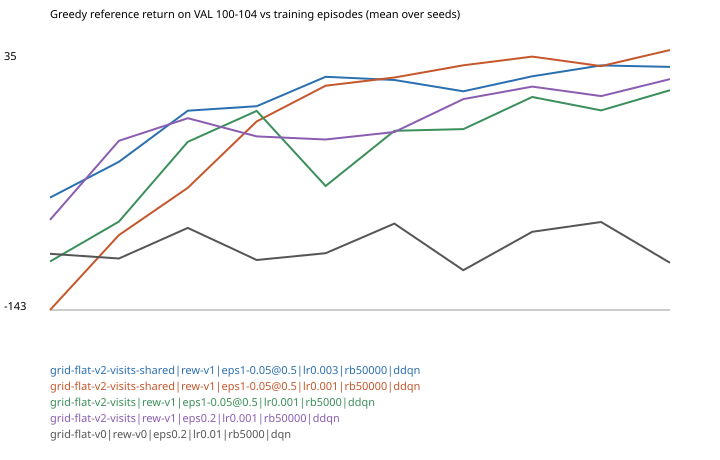

Values plotted in this chart, from the file beside it:
config, episode, mean_val_ref_return, sd_over_seeds, n_seeds
grid-flat-v2-visits-shared|rew-v1|eps1-0…, 40, -66.24, 46.62, 10
grid-flat-v2-visits-shared|rew-v1|eps1-0…, 80, -41.77, 46.74, 10
grid-flat-v2-visits-shared|rew-v1|eps1-0…, 120, -6.817, 29.83, 10
grid-flat-v2-visits-shared|rew-v1|eps1-0…, 160, -3.729, 36.32, 10
grid-flat-v2-visits-shared|rew-v1|eps1-0…, 200, 16.37, 18.24, 10
grid-flat-v2-visits-shared|rew-v1|eps1-0…, 240, 14.21, 17.48, 10
grid-flat-v2-visits-shared|rew-v1|eps1-0…, 280, 6.447, 32.53, 10
grid-flat-v2-visits-shared|rew-v1|eps1-0…, 320, 16.73, 19.32, 10
grid-flat-v2-visits-shared|rew-v1|eps1-0…, 360, 24.19, 21.84, 10
grid-flat-v2-visits-shared|rew-v1|eps1-0…, 400, 23.12, 30.09, 10
grid-flat-v2-visits-shared|rew-v1|eps1-0…, 40, -143.2, 37.96, 10
grid-flat-v2-visits-shared|rew-v1|eps1-0…, 80, -91.91, 50.18, 10
grid-flat-v2-visits-shared|rew-v1|eps1-0…, 120, -59.58, 49.81, 10
grid-flat-v2-visits-shared|rew-v1|eps1-0…, 160, -14.1, 40.9, 10
grid-flat-v2-visits-shared|rew-v1|eps1-0…, 200, 10.28, 24.89, 10
grid-flat-v2-visits-shared|rew-v1|eps1-0…, 240, 15.91, 33.84, 10
grid-flat-v2-visits-shared|rew-v1|eps1-0…, 280, 24.26, 23.62, 10
grid-flat-v2-visits-shared|rew-v1|eps1-0…, 320, 30.21, 15.1, 10
grid-flat-v2-visits-shared|rew-v1|eps1-0…, 360, 23.68, 26.64, 10
grid-flat-v2-visits-shared|rew-v1|eps1-0…, 400, 34.72, 17.47, 10
grid-flat-v2-visits|rew-v1|eps1-0.05@0.5…, 40, -110, 53.02, 10
grid-flat-v2-visits|rew-v1|eps1-0.05@0.5…, 80, -82.71, 29.09, 10
grid-flat-v2-visits|rew-v1|eps1-0.05@0.5…, 120, -28.07, 29.27, 10
grid-flat-v2-visits|rew-v1|eps1-0.05@0.5…, 160, -6.945, 38.4, 10
grid-flat-v2-visits|rew-v1|eps1-0.05@0.5…, 200, -58.32, 62.56, 10
grid-flat-v2-visits|rew-v1|eps1-0.05@0.5…, 240, -20.58, 30.55, 10
grid-flat-v2-visits|rew-v1|eps1-0.05@0.5…, 280, -19.38, 36.18, 10
grid-flat-v2-visits|rew-v1|eps1-0.05@0.5…, 320, 2.578, 48.1, 10
grid-flat-v2-visits|rew-v1|eps1-0.05@0.5…, 360, -6.586, 65.99, 10
grid-flat-v2-visits|rew-v1|eps1-0.05@0.5…, 400, 7.214, 36.86, 10
grid-flat-v2-visits|rew-v1|eps0.2|lr0.00…, 40, -81.51, 43.84, 10
grid-flat-v2-visits|rew-v1|eps0.2|lr0.00…, 80, -27.37, 44.59, 10
grid-flat-v2-visits|rew-v1|eps0.2|lr0.00…, 120, -11.93, 45.13, 10
grid-flat-v2-visits|rew-v1|eps0.2|lr0.00…, 160, -24.42, 57.06, 10
grid-flat-v2-visits|rew-v1|eps0.2|lr0.00…, 200, -26.52, 39.61, 10
grid-flat-v2-visits|rew-v1|eps0.2|lr0.00…, 240, -21.38, 38.69, 10
grid-flat-v2-visits|rew-v1|eps0.2|lr0.00…, 280, 1.149, 36.74, 10
grid-flat-v2-visits|rew-v1|eps0.2|lr0.00…, 320, 9.648, 34.44, 10
grid-flat-v2-visits|rew-v1|eps0.2|lr0.00…, 360, 3.204, 39.96, 10
grid-flat-v2-visits|rew-v1|eps0.2|lr0.00…, 400, 14.78, 30.5, 10
grid-flat-v0|rew-v0|eps0.2|lr0.01|rb5000…, 40, -104.7, 34.34, 10
grid-flat-v0|rew-v0|eps0.2|lr0.01|rb5000…, 80, -108, 45.77, 10
grid-flat-v0|rew-v0|eps0.2|lr0.01|rb5000…, 120, -87.03, 33.58, 10
grid-flat-v0|rew-v0|eps0.2|lr0.01|rb5000…, 160, -109, 26.63, 10
grid-flat-v0|rew-v0|eps0.2|lr0.01|rb5000…, 200, -104.3, 27.62, 10
grid-flat-v0|rew-v0|eps0.2|lr0.01|rb5000…, 240, -84.07, 44.97, 10
grid-flat-v0|rew-v0|eps0.2|lr0.01|rb5000…, 280, -116, 38.95, 10
grid-flat-v0|rew-v0|eps0.2|lr0.01|rb5000…, 320, -89.67, 46.55, 10
grid-flat-v0|rew-v0|eps0.2|lr0.01|rb5000…, 360, -82.95, 32.34, 10
grid-flat-v0|rew-v0|eps0.2|lr0.01|rb5000…, 400, -110.8, 29.65, 10
